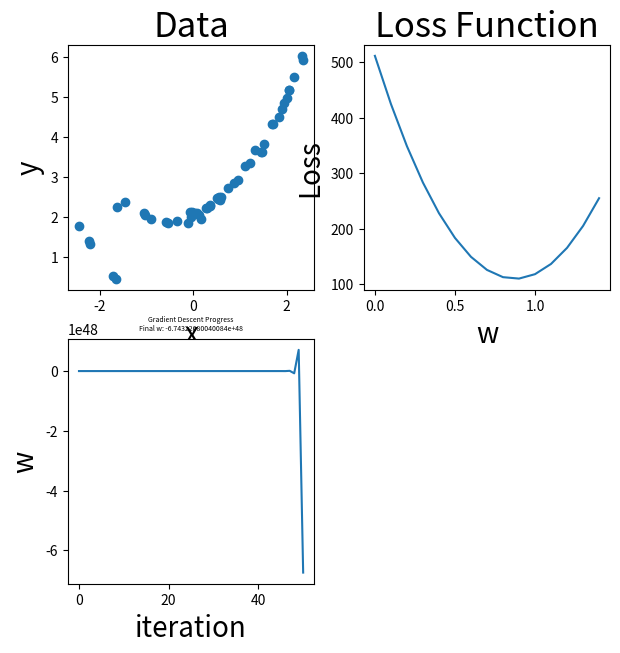

The matplotlib source for this figure:
import numpy as np
import matplotlib.pyplot as plt
import pandas as pd

def get_loss(w, xvals, yvals):
    return np.sum((w*xvals + w*xvals**2 - yvals)**2)

def get_gradient(w, xvals, yvals):
    grad = np.sum(2*(xvals + xvals**2)*(w*xvals + w*xvals**2 - yvals))
    return grad

numvals = 50
true_w = 0.5

xvals = np.sort(5*(np.random.random(numvals) - 0.5))
yvals = true_w*(xvals + xvals**2) + np.random.normal(0, 0.1, numvals)
yvals[int(numvals*0.1):] += 2  # shift all but some initial values up

fig = plt.figure(figsize=(7,7))
ax0 = fig.add_subplot(2, 2, 1)

ax0.scatter(xvals, yvals)
ax0.set_xlabel('x', fontsize=20)
ax0.set_ylabel('y', fontsize=20)
ax0.set_title('Data', fontsize=25)


# 2. Loss
wvals = np.arange(0,1.5,0.1)
lossvals = [get_loss(w, xvals, yvals) for w in wvals]

ax1 = fig.add_subplot(2, 2, 2)
ax1.plot(wvals, lossvals)
ax1.set_xlabel('w', fontsize=20)
ax1.set_ylabel('Loss', fontsize=20)
ax1.set_title('Loss Function', fontsize=25)


# 3. Grad desc ============
def perform_gradient_descent(init_w, eta, num_iters, get_gradient):
    w_vals = [init_w]
    for _ in range(num_iters):
        grad = get_gradient(w_vals[-1], xvals, yvals)
        w_vals.append(w_vals[-1] - eta*grad)
    return w_vals

w_vals = perform_gradient_descent(0, 0.01, 50, get_gradient)

ax2 = fig.add_subplot(2, 2, 3)
ax2.plot(w_vals)
ax2.set_xlabel('iteration', fontsize=20)
ax2.set_ylabel('w', fontsize=20)
ax2.set_title('Gradient Descent Progress\nFinal w: %s'%round(w_vals[-1],2), fontsize=5)

plt.show()